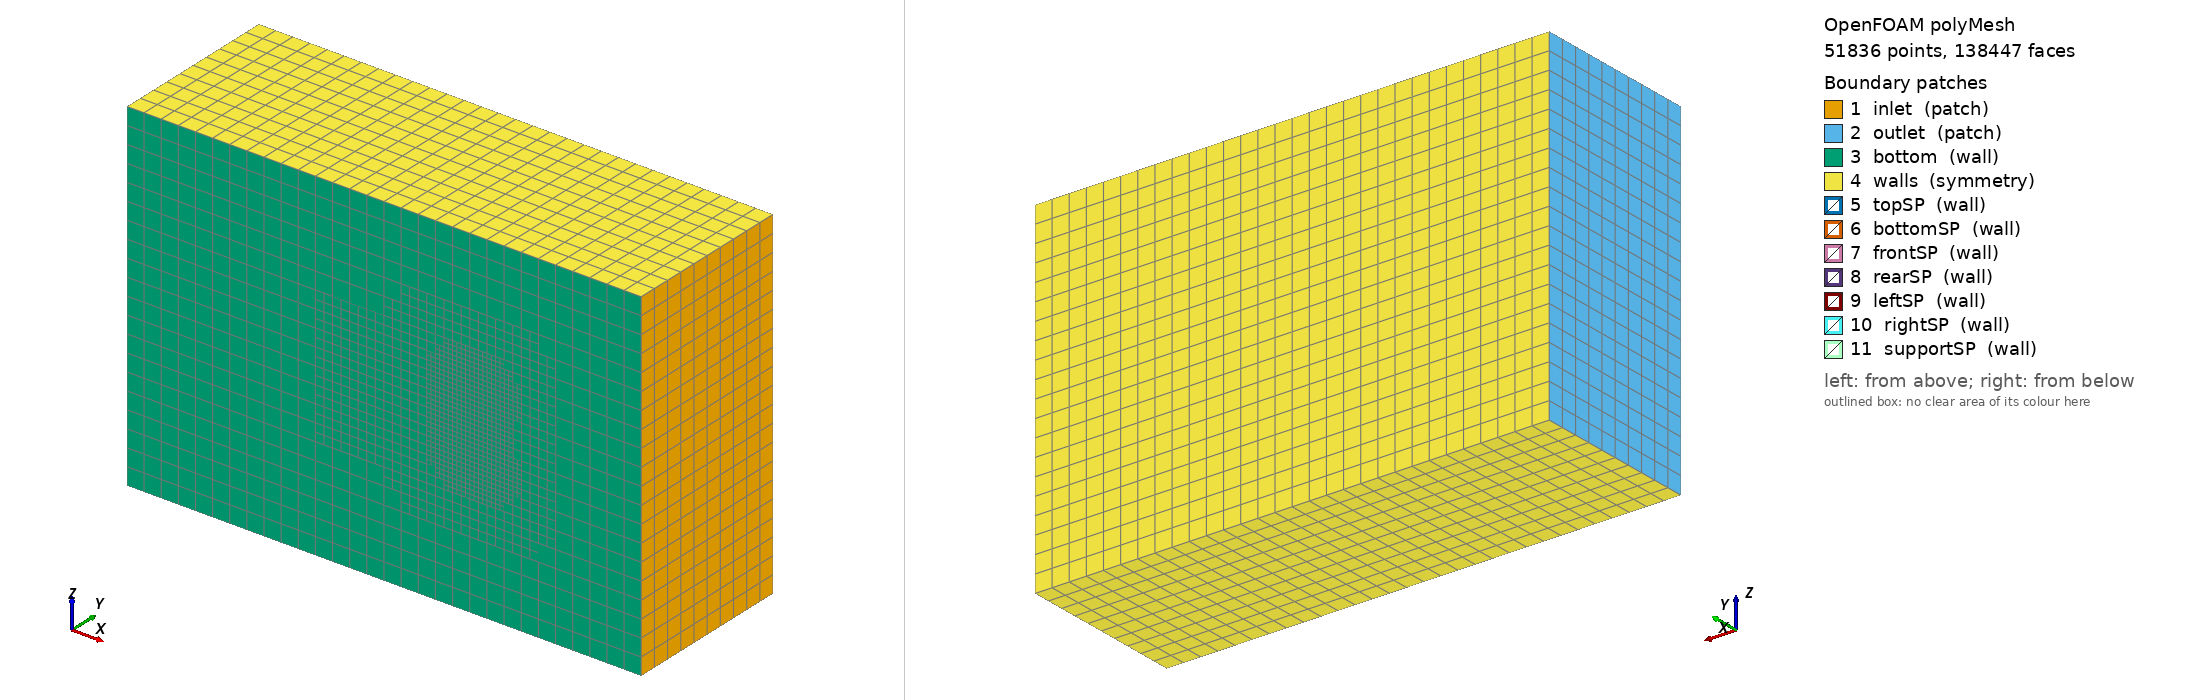

OpenFOAM case: the committed polyMesh, 51836 points, 138447 faces. Boundary patches (legend numbers): 1 inlet (patch), 2 outlet (patch), 3 bottom (wall), 4 walls (symmetry), 5 topSP (wall), 6 bottomSP (wall), 7 frontSP (wall), 8 rearSP (wall), 9 leftSP (wall), 10 rightSP (wall), 11 supportSP (wall). Left view from above one corner, right view from below the opposite corner. Boundary conditions: 1 field file(s) under 0/; 4 of 11 drawn patches have an entry in a shipped field file.

=== constant/polyMesh/boundary ===
/*--------------------------------*- C++ -*----------------------------------*\
| =========                 |                                                 |
| \\      /  F ield         | OpenFOAM: The Open Source CFD Toolbox           |
|  \\    /   O peration     | Version:  2412                                  |
|   \\  /    A nd           | Website:  www.openfoam.com                      |
|    \\/     M anipulation  |                                                 |
\*---------------------------------------------------------------------------*/
FoamFile
{
    version     2.0;
    format      ascii;
    arch        "LSB;label=32;scalar=64";
    class       polyBoundaryMesh;
    location    "constant/polyMesh";
    object      boundary;
}
// * * * * * * * * * * * * * * * * * * * * * * * * * * * * * * * * * * * * * //

11
(
    inlet
    {
        type            patch;
        nFaces          200;
        startFace       133157;
    }
    outlet
    {
        type            patch;
        nFaces          200;
        startFace       133357;
    }
    bottom
    {
        type            wall;
        inGroups        1(wall);
        nFaces          1524;
        startFace       133557;
    }
    walls
    {
        type            symmetry;
        inGroups        1(symmetry);
        nFaces          1200;
        startFace       135081;
    }
    topSP
    {
        type            wall;
        inGroups        1(wall);
        nFaces          980;
        startFace       136281;
    }
    bottomSP
    {
        type            wall;
        inGroups        1(wall);
        nFaces          976;
        startFace       137261;
    }
    frontSP
    {
        type            wall;
        inGroups        1(wall);
        nFaces          64;
        startFace       138237;
    }
    rearSP
    {
        type            wall;
        inGroups        1(wall);
        nFaces          30;
        startFace       138301;
    }
    leftSP
    {
        type            wall;
        inGroups        1(wall);
        nFaces          57;
        startFace       138331;
    }
    rightSP
    {
        type            wall;
        inGroups        1(wall);
        nFaces          57;
        startFace       138388;
    }
    supportSP
    {
        type            wall;
        inGroups        1(wall);
        nFaces          2;
        startFace       138445;
    }
)

// ************************************************************************* //


=== 0/k ===
/*--------------------------------*- C++ -*----------------------------------*\
| =========                 |                                                 |
| \\      /  F ield         | OpenFOAM: The Open Source CFD Toolbox           |
|  \\    /   O peration     | Version:  v2412                                 |
|   \\  /    A nd           | Website:  www.openfoam.com                      |
|    \\/     M anipulation  |                                                 |
\*---------------------------------------------------------------------------*/
FoamFile
{
    version     2.0;
    format      ascii;
    class       volScalarField;
    object      k;
}
// * * * * * * * * * * * * * * * * * * * * * * * * * * * * * * * * * * * * * //

dimensions      [0 2 -2 0 0 0 0];

internalField   uniform 0.01;

boundaryField
{

    inlet
    {
        type        turbulentIntensityKineticEnergyInlet;
        intensity   0.1;
        value       $internalField;
    }

    outlet
    {
        type        inletOutlet;
        inletValue  $internalField;
        value       $internalField;
    }
    "(walls|constraint)"
    {
        type        symmetry;
        value       $internalField;
    }

    wall
    {
        type        kqRWallFunction;
        value       $internalField;
    }
    "(.*SP|bottom|wall|solarPanel)"
    {
        type        kqRWallFunction;
        value       $internalField;
    }

    defaultFaces
    {
        type        zeroGradient;
    }

}

// ************************************************************************* //


Also in the case, not shown: constant/polyMesh/faces (numeric list); constant/polyMesh/neighbour (numeric list); constant/polyMesh/owner (numeric list); constant/polyMesh/points (numeric list).
